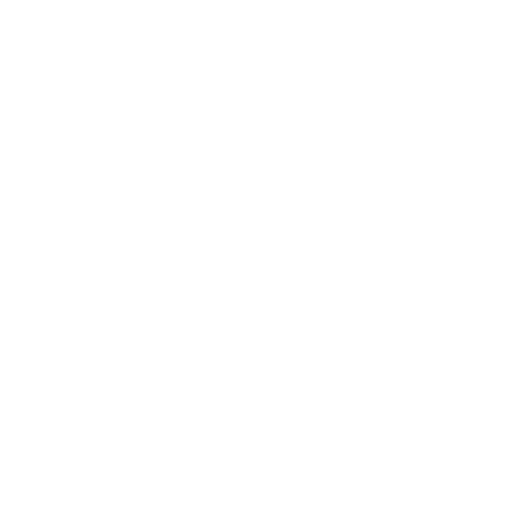
t = 0.00 s
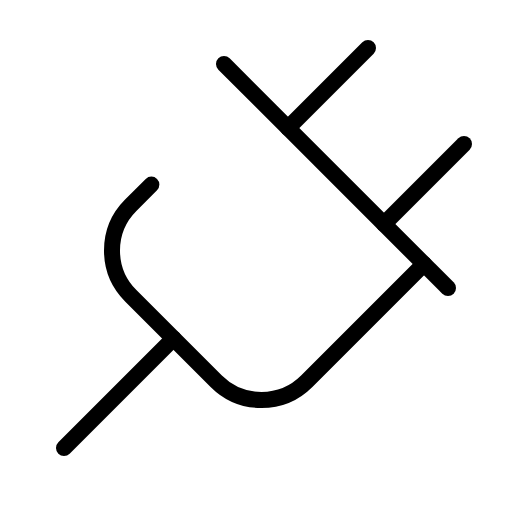
t = 0.38 s
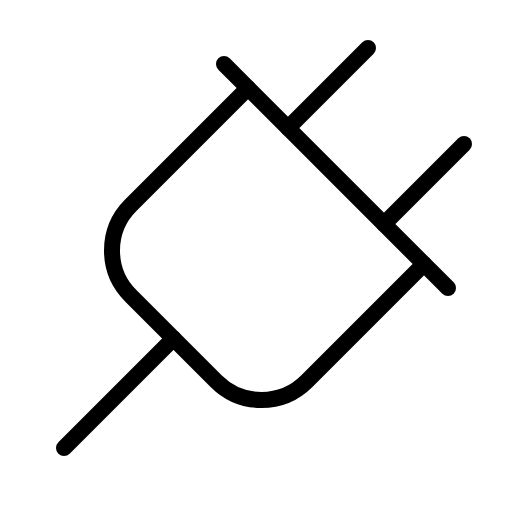
t = 1.13 s
t = 1.50 s: frame unchanged from t = 1.13 s, image omitted
t = 1.88 s: frame unchanged from t = 1.13 s, image omitted
t = 2.63 s: frame unchanged from t = 1.13 s, image omitted

The animated SVG that drew these frames (rendered in a browser with its animation timeline set to each time). Animation: 1 CSS @keyframes rule; one cycle of 3.00 s, repeats indefinitely.

<svg xmlns="http://www.w3.org/2000/svg" viewBox="0 0 256 256">
  <style>
    .draw-line {
      stroke-dasharray: 2000;
      stroke-dashoffset: 0;
    }
    svg:hover .draw-line {
      animation: phosphor-draw-in 3s ease-in-out infinite alternate;
    }
    @keyframes phosphor-draw-in {
      0%   { stroke-dashoffset: 2000; }
      50%  { stroke-dashoffset: 0; }
      100% { stroke-dashoffset: 0; }
    }
  </style><rect width="256" height="256" fill="none"/><line x1="144" y1="64" x2="184" y2="24" fill="none" stroke="currentColor" stroke-linecap="round" stroke-linejoin="round" stroke-width="8" class="draw-line"/><line x1="232" y1="72" x2="192" y2="112" fill="none" stroke="currentColor" stroke-linecap="round" stroke-linejoin="round" stroke-width="8" class="draw-line"/><line x1="224" y1="144" x2="112" y2="32" fill="none" stroke="currentColor" stroke-linecap="round" stroke-linejoin="round" stroke-width="8" class="draw-line"/><path d="M212,132l-58.63,58.63a32,32,0,0,1-45.25,0L65.37,147.88a32,32,0,0,1,0-45.25L124,44" fill="none" stroke="currentColor" stroke-linecap="round" stroke-linejoin="round" stroke-width="8" class="draw-line"/><line x1="86.75" y1="169.25" x2="32" y2="224" fill="none" stroke="currentColor" stroke-linecap="round" stroke-linejoin="round" stroke-width="8" class="draw-line"/></svg>
